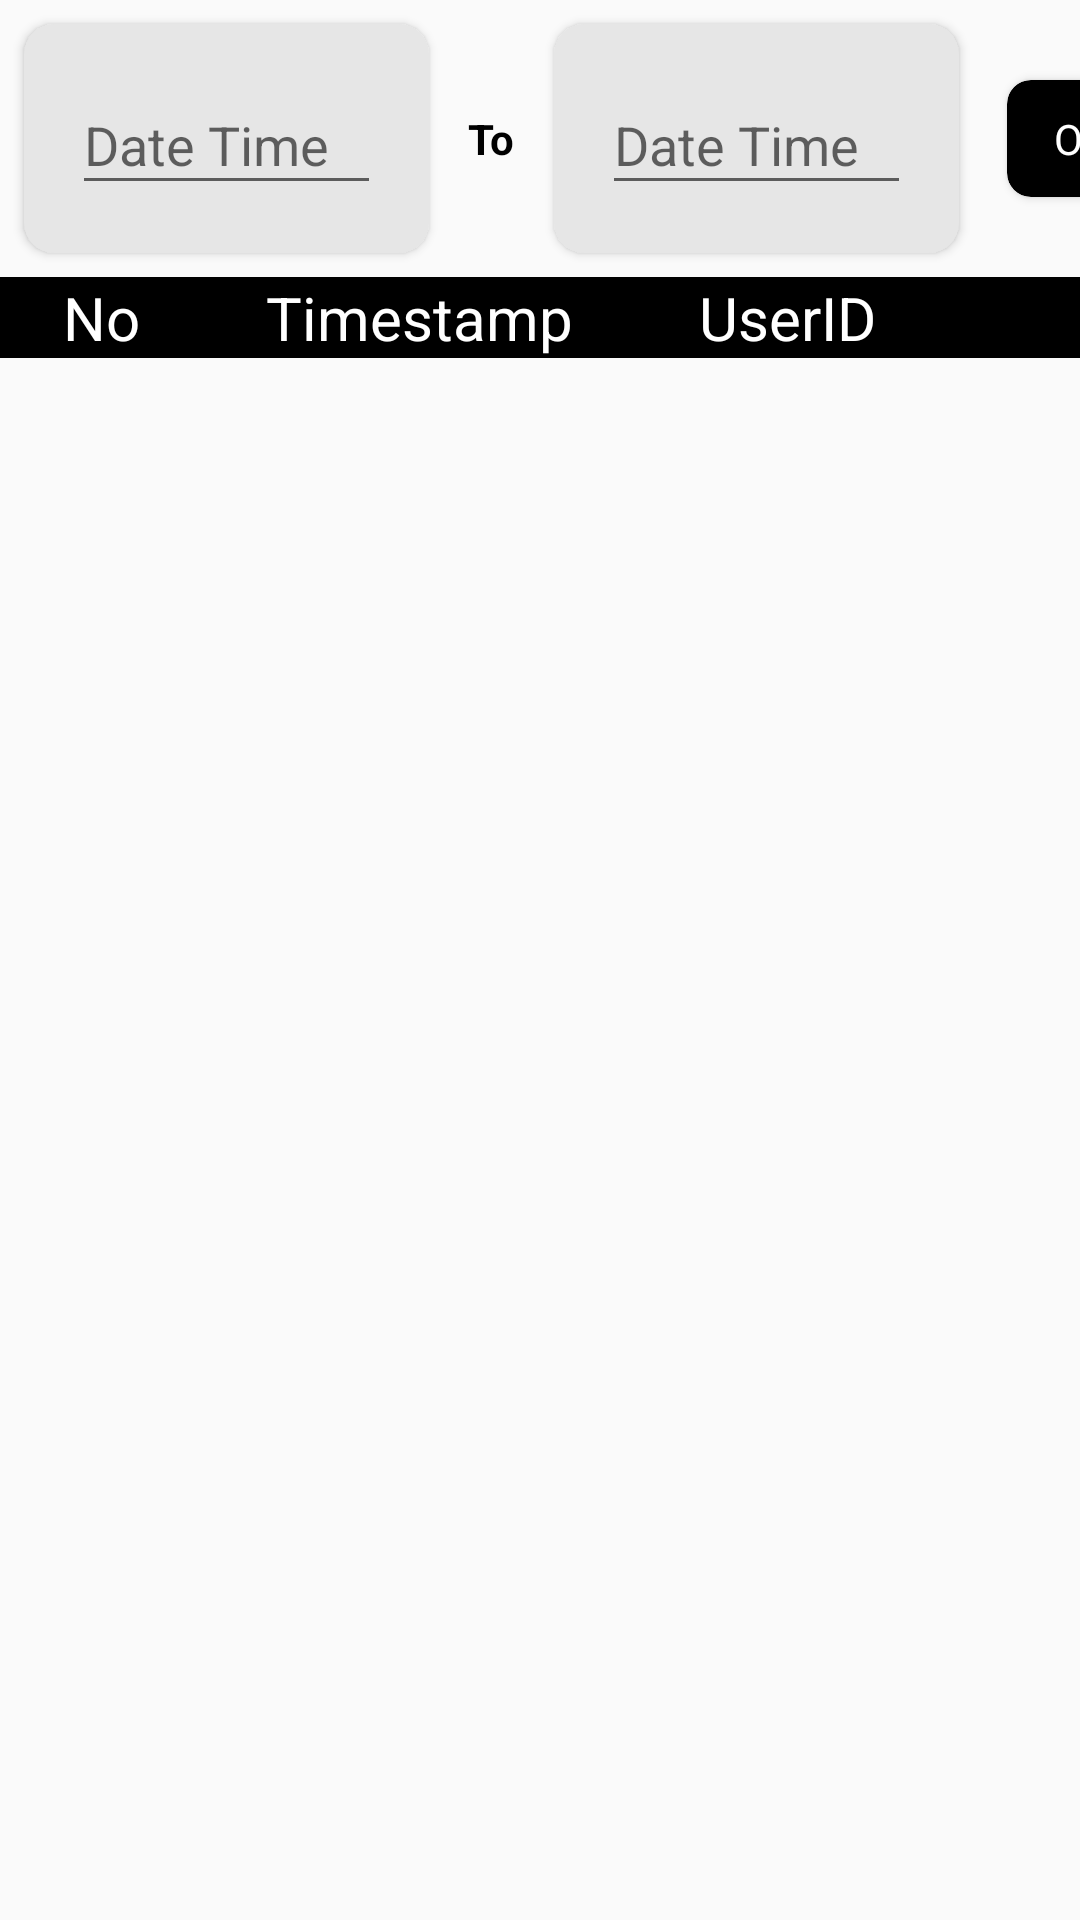

Produce the Android XML layout that renders to this screen, including the resource entries it uses.
<!-- AndroidManifest.xml: application theme AppTheme -->
<!-- res/layout/fragment_logcalang.xml -->
<?xml version="1.0" encoding="utf-8"?>
<androidx.constraintlayout.widget.ConstraintLayout xmlns:android="http://schemas.android.com/apk/res/android"
    xmlns:app="http://schemas.android.com/apk/res-auto"
    android:layout_width="match_parent"
    android:layout_height="match_parent"
    xmlns:tools="http://schemas.android.com/tools">
    <TableLayout
        android:layout_width="wrap_content"
        android:layout_height="wrap_content"
        tools:ignore="MissingConstraints">
        <LinearLayout
            android:layout_width="match_parent"
            android:layout_height="wrap_content"
            android:orientation="horizontal">
            <androidx.cardview.widget.CardView
                xmlns:android="http://schemas.android.com/apk/res/android"
                xmlns:card_view="http://schemas.android.com/apk/res-auto"
                android:id="@+id/card_datetime_3_x"
                android:layout_width="135dp"
                android:layout_height="wrap_content"
                android:layout_margin="8dp"
                card_view:layout_constraintEnd_toEndOf="parent"
                card_view:layout_constraintStart_toStartOf="parent"
                card_view:layout_constraintTop_toTopOf="parent"
                card_view:cardBackgroundColor="#E6E6E6"
                card_view:cardCornerRadius="10dp"
                android:clickable="true"
                android:foreground="?android:attr/selectableItemBackground"
                tools:ignore="InvalidId,MissingConstraints">
                <com.google.android.material.textfield.TextInputLayout
                    android:id="@+id/datetime_layout_txt_3_x"
                    android:layout_width="match_parent"
                    android:layout_height="wrap_content"
                    android:clickable="false"
                    android:layout_margin="8dp">
                    <com.google.android.material.textfield.TextInputEditText
                        android:id="@+id/edttxt_dt_3_x"
                        android:layout_width="match_parent"
                        android:layout_height="wrap_content"
                        android:layout_margin="8dp"
                        android:inputType="datetime"
                        android:imeOptions="actionDone"
                        android:clickable="true"
                        android:hint="@string/date_time"/>
                </com.google.android.material.textfield.TextInputLayout>
            </androidx.cardview.widget.CardView>
            <TextView
                android:layout_width="wrap_content"
                android:layout_height="wrap_content"
                android:layout_gravity="center"
                android:padding="5dp"
                android:textColor="@android:color/black"
                android:textStyle="bold"
                android:text="To"/>
            <androidx.cardview.widget.CardView
                xmlns:android="http://schemas.android.com/apk/res/android"
                xmlns:card_view="http://schemas.android.com/apk/res-auto"
                android:id="@+id/card_datetime_3_y"
                android:layout_width="135dp"
                android:layout_height="wrap_content"
                android:layout_margin="8dp"
                card_view:layout_constraintEnd_toEndOf="parent"
                card_view:layout_constraintStart_toStartOf="parent"
                card_view:layout_constraintTop_toTopOf="parent"
                card_view:cardBackgroundColor="#E6E6E6"
                card_view:cardCornerRadius="10dp"
                android:clickable="true"
                android:foreground="?android:attr/selectableItemBackground"
                tools:ignore="InvalidId,MissingConstraints">
                <com.google.android.material.textfield.TextInputLayout
                    android:id="@+id/datetime_layout_txt_3_y"
                    android:layout_width="match_parent"
                    android:layout_height="wrap_content"
                    android:clickable="false"
                    android:layout_margin="8dp">
                    <com.google.android.material.textfield.TextInputEditText
                        android:id="@+id/edttxt_dt_3_y"
                        android:layout_width="match_parent"
                        android:layout_height="wrap_content"
                        android:layout_margin="8dp"
                        android:inputType="datetime"
                        android:imeOptions="actionDone"
                        android:clickable="true"
                        android:hint="@string/date_time"/>
                </com.google.android.material.textfield.TextInputLayout>
            </androidx.cardview.widget.CardView>
            <androidx.cardview.widget.CardView
                xmlns:android="http://schemas.android.com/apk/res/android"
                xmlns:card_view="http://schemas.android.com/apk/res-auto"
                android:id="@+id/card_datetime_3_submit"
                android:layout_width="50dp"
                android:layout_height="wrap_content"
                android:layout_margin="8dp"
                android:layout_gravity="center"
                card_view:layout_constraintEnd_toEndOf="parent"
                card_view:layout_constraintStart_toStartOf="parent"
                card_view:layout_constraintTop_toTopOf="parent"
                card_view:cardBackgroundColor="@android:color/black"
                card_view:cardCornerRadius="8dp"
                android:clickable="true"
                android:foreground="?android:attr/selectableItemBackground"
                tools:ignore="InvalidId,MissingConstraints">
                <TextView
                    android:layout_width="wrap_content"
                    android:layout_height="wrap_content"
                    android:layout_gravity="center"
                    android:padding="10dp"
                    android:textColor="@android:color/white"
                    android:text="OK"/>
            </androidx.cardview.widget.CardView>
        </LinearLayout>
        <TableRow
            android:layout_width="wrap_content"
            android:layout_height="wrap_content"
            android:background="@android:color/black"
            android:layout_gravity="center">
            <LinearLayout
                android:layout_width="match_parent"
                android:layout_height="wrap_content"
                android:orientation="horizontal">
                <TextView
                    android:id="@+id/text_logcalang"
                    android:layout_width="wrap_content"
                    android:layout_height="wrap_content"
                    android:layout_marginHorizontal="21dp"
                    android:textAlignment="center"
                    android:textColor="@color/colorWhite"
                    android:textSize="20sp"
                    android:text="No"
                    app:layout_constraintEnd_toEndOf="parent"
                    app:layout_constraintStart_toStartOf="parent"
                    app:layout_constraintTop_toTopOf="parent" />
                <TextView
                    android:id="@+id/text_logcalang2"
                    android:layout_width="wrap_content"
                    android:layout_height="wrap_content"
                    android:textAlignment="center"
                    android:layout_marginHorizontal="21dp"
                    android:textColor="@color/colorWhite"
                    android:textSize="20sp"
                    android:text="Timestamp"
                    app:layout_constraintEnd_toEndOf="parent"
                    app:layout_constraintStart_toStartOf="parent"
                    app:layout_constraintTop_toTopOf="parent" />
                <TextView
                    android:id="@+id/text_logcalang3"
                    android:layout_width="match_parent"
                    android:layout_height="wrap_content"
                    android:textAlignment="center"
                    android:layout_marginHorizontal="21dp"
                    android:textColor="@color/colorWhite"
                    android:textSize="20sp"
                    android:text="UserID"
                    app:layout_constraintEnd_toEndOf="parent"
                    app:layout_constraintStart_toStartOf="parent"
                    app:layout_constraintTop_toTopOf="parent" />
            </LinearLayout>
        </TableRow>
        <TableRow
            android:layout_width="wrap_content"
            android:layout_height="wrap_content">
            <androidx.recyclerview.widget.RecyclerView
                android:id="@+id/recylcerViewLogcalang"
                android:layout_width="wrap_content"
                android:layout_height="wrap_content"
                android:onClick="onClick1"
                tools:layout_editor_absoluteX="745dp"
                tools:layout_editor_absoluteY="-51dp"
                tools:ignore="OnClick" />
        </TableRow>
    </TableLayout>
</androidx.constraintlayout.widget.ConstraintLayout>
<!-- resources referenced by this layout -->
<resources>
  <color name="colorWhite">#ffffff</color>
  <string name="date_time">Date Time</string>
  <style name="AppTheme" parent="Theme.AppCompat.Light.DarkActionBar">
          
          <item name="colorPrimary">@android:color/white</item>
          <item name="colorPrimaryDark">@android:color/black</item>
          <item name="colorAccent">@android:color/black</item>
      </style>
</resources>
